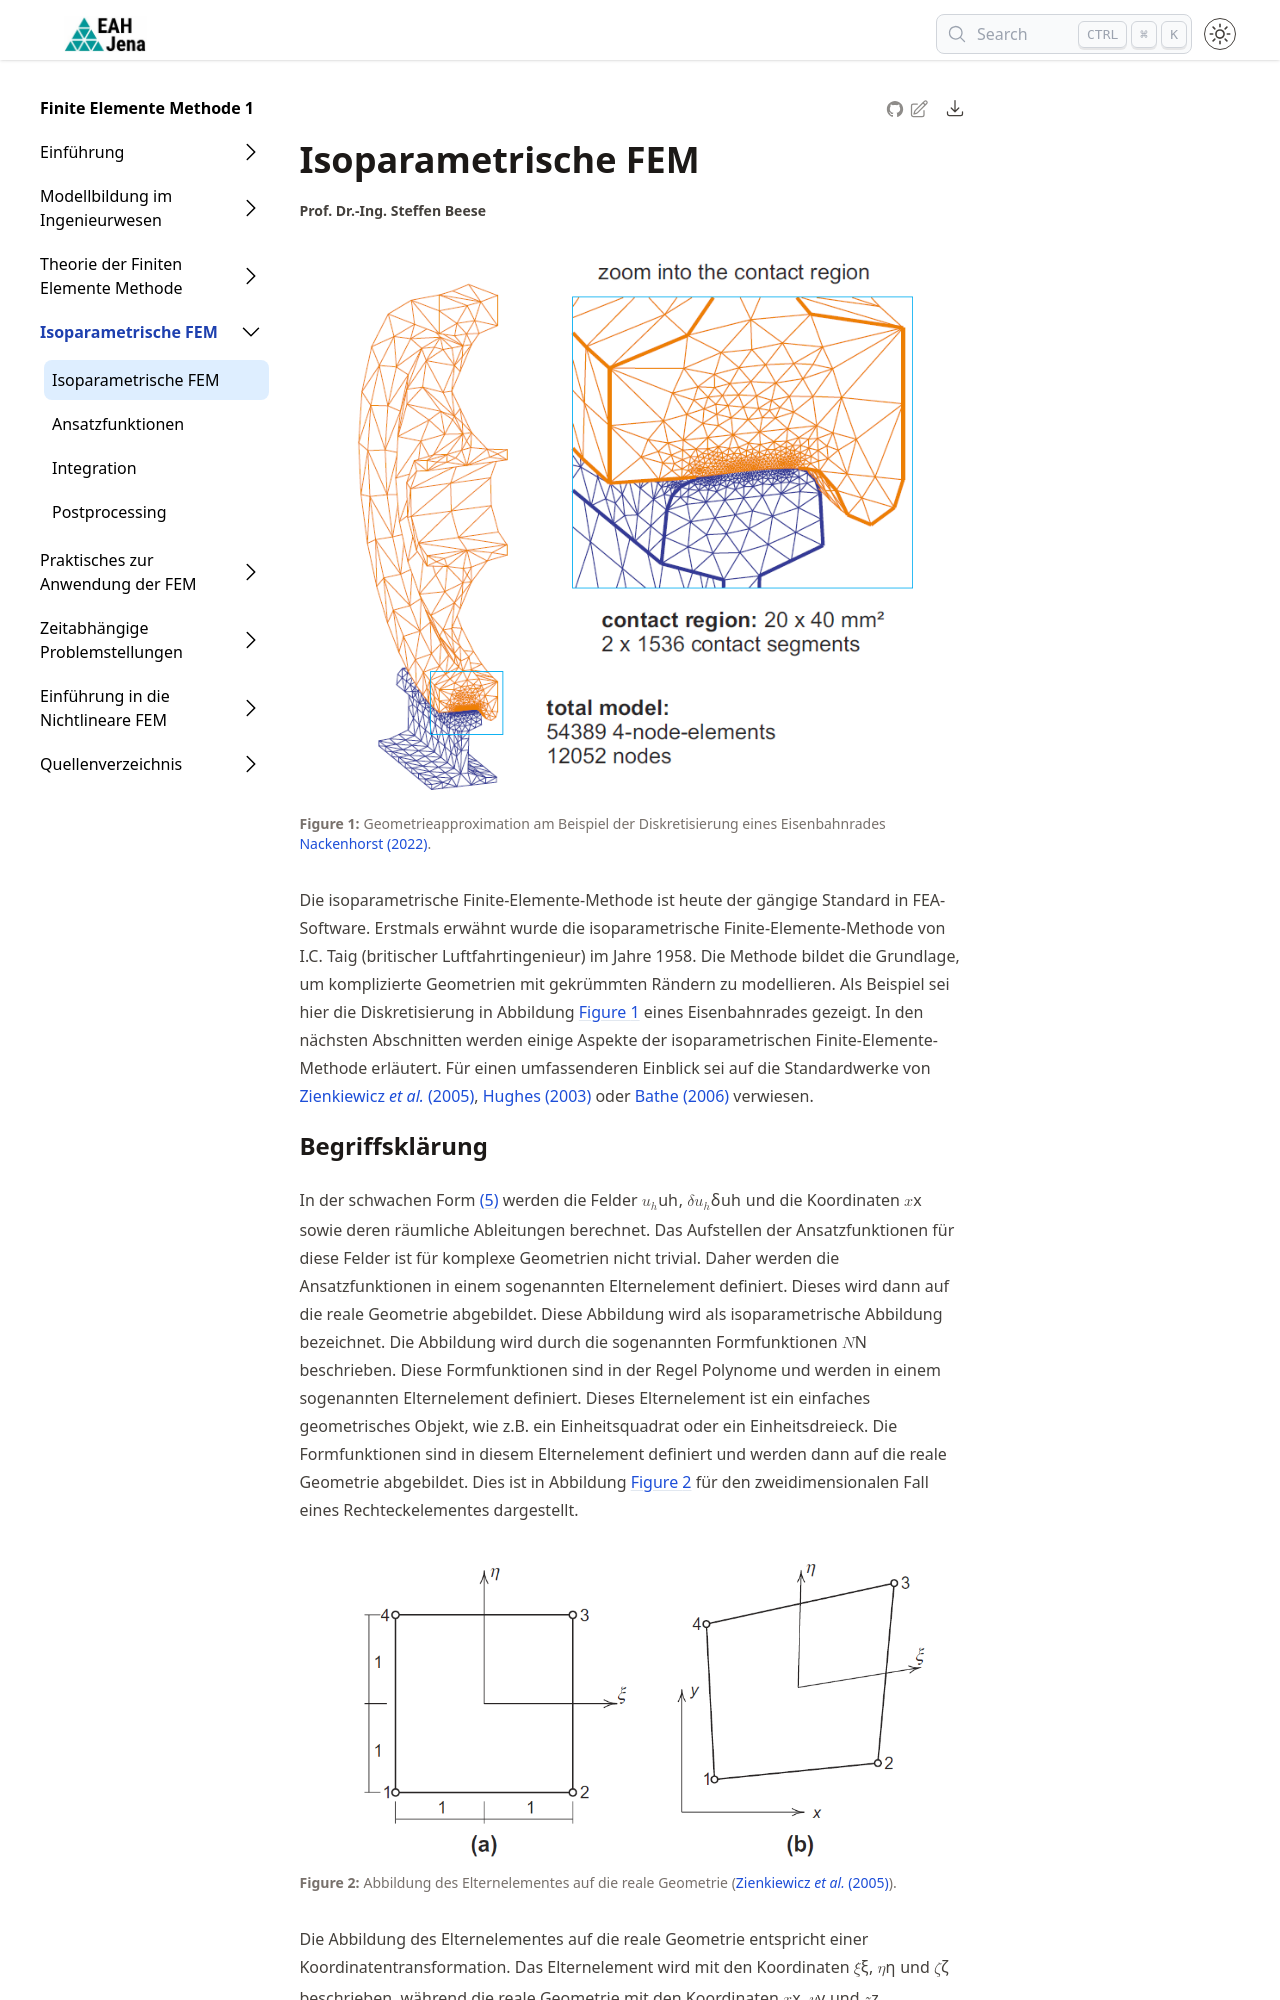

repository: steffenbeese/FEMI_Skript · page: chapters/chapter3/isoparametrischefem/index.html · generator: jekyll


+++ {"editable": true, "slideshow": {"slide_type": "slide"}}

# Isoparametrische FEM

```{figure} images/Nackenhorst_01.png
---
width: 600px
name: isogeom
---
Geometrieapproximation am Beispiel der Diskretisierung eines Eisenbahnrades {cite}`numerische_mechanik_2022`.
```

Die isoparametrische Finite-Elemente-Methode ist heute der gängige Standard in FEA-Software. Erstmals erwähnt wurde die isoparametrische Finite-Elemente-Methode von I.C. Taig (britischer Luftfahrtingenieur) im Jahre 1958. Die Methode bildet die Grundlage, um komplizierte Geometrien mit gekrümmten Rändern zu modellieren. Als Beispiel sei hier die Diskretisierung in Abbildung {numref}`isogeom` eines Eisenbahnrades gezeigt. In den nächsten Abschnitten werden einige Aspekte der isoparametrischen Finite-Elemente-Methode erläutert. Für einen umfassenderen Einblick sei auf die Standardwerke von {cite}`zienkiewicz2005finite`, {cite}`hughes2003finite` oder {cite}`bathe2006finite` verwiesen.

+++ {"editable": true, "slideshow": {"slide_type": "slide"}}
